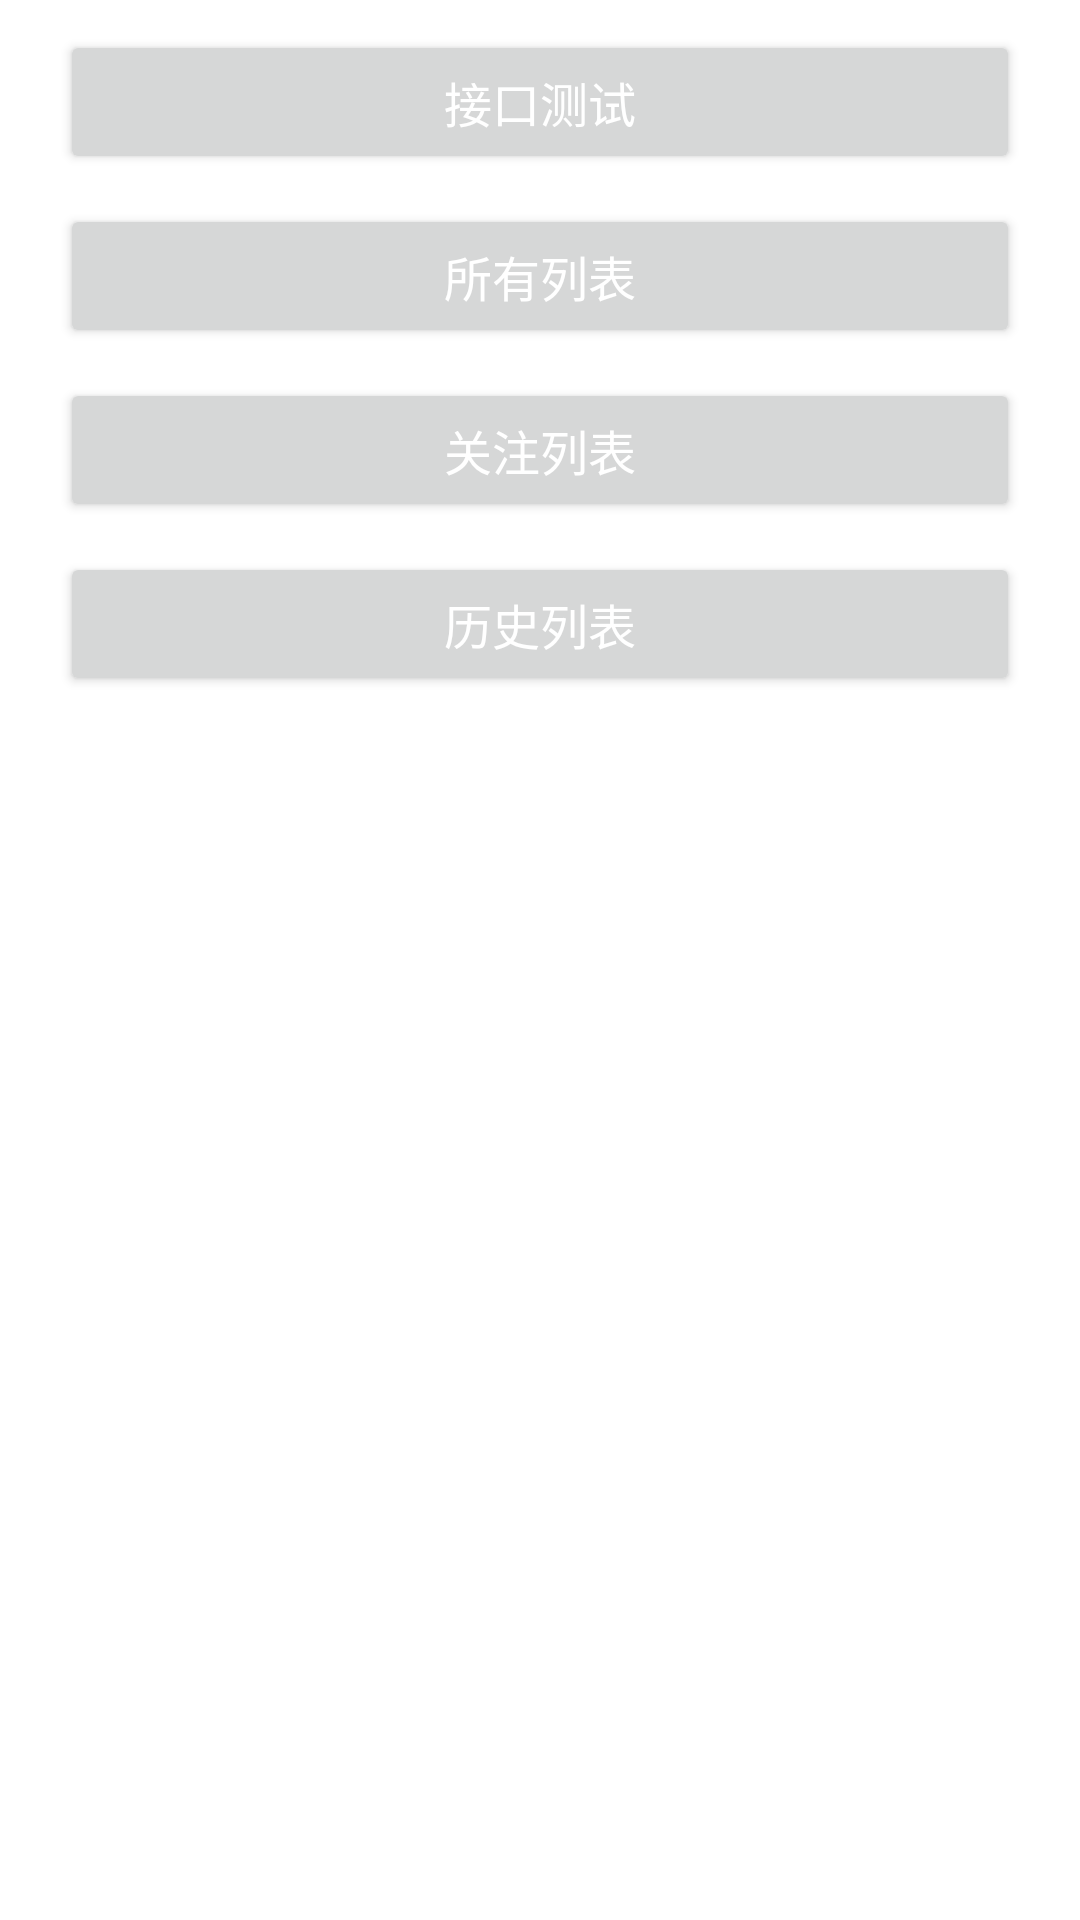

The Android layout XML behind this screen, and the referenced resources:
<!-- AndroidManifest.xml: application theme Theme.FundApp -->
<!-- res/layout/fragment_user.xml -->
<?xml version="1.0" encoding="utf-8"?>
<LinearLayout xmlns:android="http://schemas.android.com/apk/res/android"
    xmlns:app="http://schemas.android.com/apk/res-auto"
    xmlns:tools="http://schemas.android.com/tools"
    android:layout_width="match_parent"
    android:layout_height="match_parent"
    android:background="@color/white"
    android:orientation="vertical"
    tools:context=".MainActivity"
    android:paddingStart="20dp"
    android:paddingEnd="20dp">
    <Button
        android:id="@+id/bt_test"
        android:layout_width="match_parent"
        android:layout_height="wrap_content"
        android:text="接口测试"
        android:layout_marginTop="10dp"
        android:textSize="16sp"
        android:textColor="@color/white"
        />
    <Button
        android:id="@+id/bt_list"
        android:layout_width="match_parent"
        android:layout_height="wrap_content"
        android:text="所有列表"
        android:layout_marginTop="10dp"
        android:textSize="16sp"
        android:textColor="@color/white"
        />
    <Button
        android:id="@+id/bt_focus_list"
        android:layout_width="match_parent"
        android:layout_height="wrap_content"
        android:text="关注列表"
        android:layout_marginTop="10dp"
        android:textSize="16sp"
        android:textColor="@color/white"
        />
    <Button
        android:id="@+id/bt_history_list"
        android:layout_width="match_parent"
        android:layout_height="wrap_content"
        android:text="历史列表(弃用)"
        android:layout_marginTop="10dp"
        android:textSize="16sp"
        android:textColor="@color/white"
        android:visibility="gone"
        />
    <Button
        android:id="@+id/bt_day_history"
        android:layout_width="match_parent"
        android:layout_height="wrap_content"
        android:text="历史列表"
        android:layout_marginTop="10dp"
        android:textSize="16sp"
        android:textColor="@color/white"
        />
</LinearLayout>
<!-- resources referenced by this layout -->
<resources>
  <color name="white">#FFFFFFFF</color>
  <style name="Theme.FundApp" parent="Theme.MaterialComponents.DayNight.DarkActionBar">
          
          <item name="colorPrimary">@color/purple_500</item>
          <item name="colorPrimaryVariant">@color/purple_700</item>
          <item name="colorOnPrimary">@color/white</item>
          
          <item name="colorSecondary">@color/teal_200</item>
          <item name="colorSecondaryVariant">@color/teal_700</item>
          <item name="colorOnSecondary">@color/black</item>
          
          <item name="android:statusBarColor" tools:targetApi="l">?attr/colorPrimaryVariant</item>
          
      </style>
  <color name="purple_500">#FF6200EE</color>
  <color name="purple_700">#FF3700B3</color>
  <color name="teal_200">#FF03DAC5</color>
  <color name="teal_700">#FF018786</color>
  <color name="black">#FF000000</color>
</resources>
